Run: headless pygame with SDL's dummy video driver; simulated clock (each Clock.tick advances the game by its frame time, no real sleeping); random seed 0; keys injected as events and as key.get_pressed() state; no mouse input.
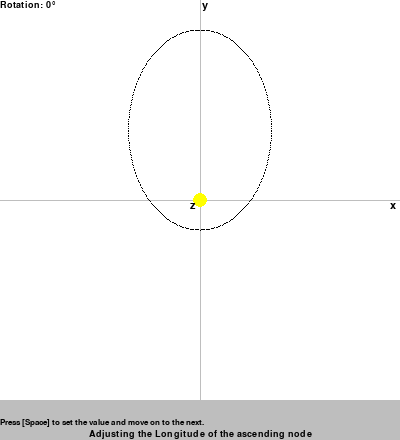
Frame 1 of 4 · flips 1–60 · no input
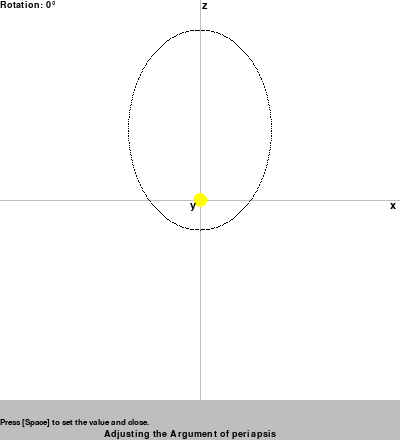
Frame 2 of 4 · flips 61–180 · tapped SPACE, RETURN · held RIGHT (→), D
Frame 3 of 4 · flips 181–300 · held DOWN (↓), S · screen unchanged from frame 2, image omitted
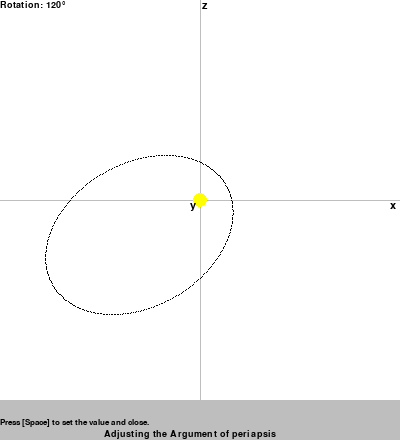
Frame 4 of 4 · flips 301–420 · held LEFT (←), A, UP (↑), W

The pygame program that drew these frames:

from pygame import QUIT, KEYDOWN, KEYUP, K_ESCAPE, K_UP, K_DOWN, K_SPACE, SCALED
from pygame import display, event, init, quit, Surface, draw, font, time, Color
from math import sin, cos, sqrt, radians, pow
from os import environ
from sys import exit

init()
environ['SDL_VIDEO_CENTERED'] = "{!s},{!s}".format(0, 0)
display.set_caption('Worldbuilding')
fps = time.Clock()

fuente1 = font.SysFont('Verdana', 16)
fuente2 = font.SysFont('Verdana', 14)
fuente3 = font.SysFont('Verdana', 12)

render_x = fuente1.render('x', 1, Color('black'))
render_y = fuente1.render('y', 1, Color('black'))
render_z = fuente1.render('z', 1, Color('black'))

rect_x = render_x.get_rect(x=390, y=200)
rect_top = render_y.get_rect(x=202, y=0)
rect_mid = render_z.get_rect(x=190, y=rect_x.y)

text_a = 'Adjusting the Argument of periapsis'.center(45, ' ')
text_b = 'Adjusting the Longitude of the ascending node'
text_c = 'Press [Space] to set the value and move on to the next.'
text_d = 'Press [Space] to set the value and close.'

render_text_a = fuente2.render(text_a, 1, Color('black'))
render_text_b = fuente2.render(text_b, 1, Color('black'))
instruction1 = fuente3.render(text_c, 1, Color('black'))
instruction2 = fuente3.render(text_d, 1, Color('black'))

rect_text = render_text_b.get_rect(centerx=200, bottom=440)
rect_instruction = instruction1.get_rect(bottom=rect_text.top - 2)

render_rotation = fuente2.render('Rotation: ', 1, Color('black'))
rect_rotation = render_rotation.get_rect()

# mock orbit since these parameters are independent.
a = 1
e = 0.7
b = (sqrt(1 - pow(e, 2)))
c = sqrt(pow(a, 2) - pow(b, 2))

# some adjustments for positioning
delta = 100
a *= delta
b *= delta
c *= delta

c1, c2 = 200, 200
offset_x = c1
offset_y = c2


def draw_ellipse(rot_angle):
    img = Surface((400, 400))
    img.fill(Color('white'))
    rect = img.get_rect()

    draw.line(img, Color('grey'), rect.midleft, rect.midright, 1)
    draw.line(img, Color('grey'), rect.midtop, rect.midbottom, 1)

    r = radians(rot_angle)
    cos_r, sin_r = cos(r), sin(r)
    cx = c * cos_r
    cy = c * sin_r
    for angle in range(0, 361):
        ang = radians(angle)
        cos_a, sin_a = cos(ang), sin(ang)

        #   offsets, foci,  ellipse,  rotation...
        x = offset_x + cx + a * cos_a * cos_r - b * sin_a * sin_r
        y = offset_y + cy + b * sin_a * cos_r + a * cos_a * sin_r
        img.set_at((int(x), int(y)), Color('black'))

    draw.circle(img, Color('yellow'), (c1, c2), 7)

    return img


def rotation_loop():
    rect_a = rect_top
    rect_b = rect_mid
    screen = display.set_mode((400, 440), SCALED)
    delta = 0
    canvas = None
    do_draw = True
    text = render_text_b
    actual_rotation = 0
    instruction = instruction1
    running = True
    rot = {'longitude of the ascending node': 0, 'argument of periapsis': 0}
    rotation = 270
    while running:
        fps.tick(60)
        events = event.get([QUIT, KEYDOWN, KEYUP])
        event.clear()
        for e in events:
            if (e.type == QUIT) or (e.type == KEYDOWN and e.key == K_ESCAPE):
                quit()
                exit()
            elif e.type == KEYDOWN:
                if e.key == K_UP:
                    delta = -1
                    do_draw = True
                elif e.key == K_DOWN:
                    delta = +1
                    do_draw = True
                elif e.key == K_SPACE:
                    if rect_a == rect_top:
                        rect_a = rect_mid
                        rect_b = rect_top
                        text = render_text_a
                        instruction = instruction2
                        rot['longitude of the ascending node'] = actual_rotation
                    else:
                        running = False
                        rot['argument of periapsis'] = actual_rotation
                    rotation = 270
                    do_draw = True

            elif e.type == KEYUP:
                delta = 0
                do_draw = False

        if -90 <= rotation + delta <= 270:
            rotation += delta
            actual_rotation = round(abs(rotation - 270), 3)

        if do_draw is True:
            canvas = draw_ellipse(rotation)

        # screen = display.get_surface()
        screen.fill(Color('grey'))
        screen.blit(canvas, (0, 0))
        screen.blit(render_x, rect_x)
        screen.blit(render_y, rect_a)
        screen.blit(render_z, rect_b)

        screen.blit(text, rect_text)
        screen.blit(instruction, rect_instruction)

        screen.blit(render_rotation, rect_rotation)
        screen.blit(fuente2.render(str(actual_rotation) + '°', 1, Color('black')), rect_rotation.topright)
        display.update()

    return rot


__all__ = [
    'rotation_loop',
    'draw_ellipse'
]

if __name__ == '__main__':
    data = rotation_loop()
